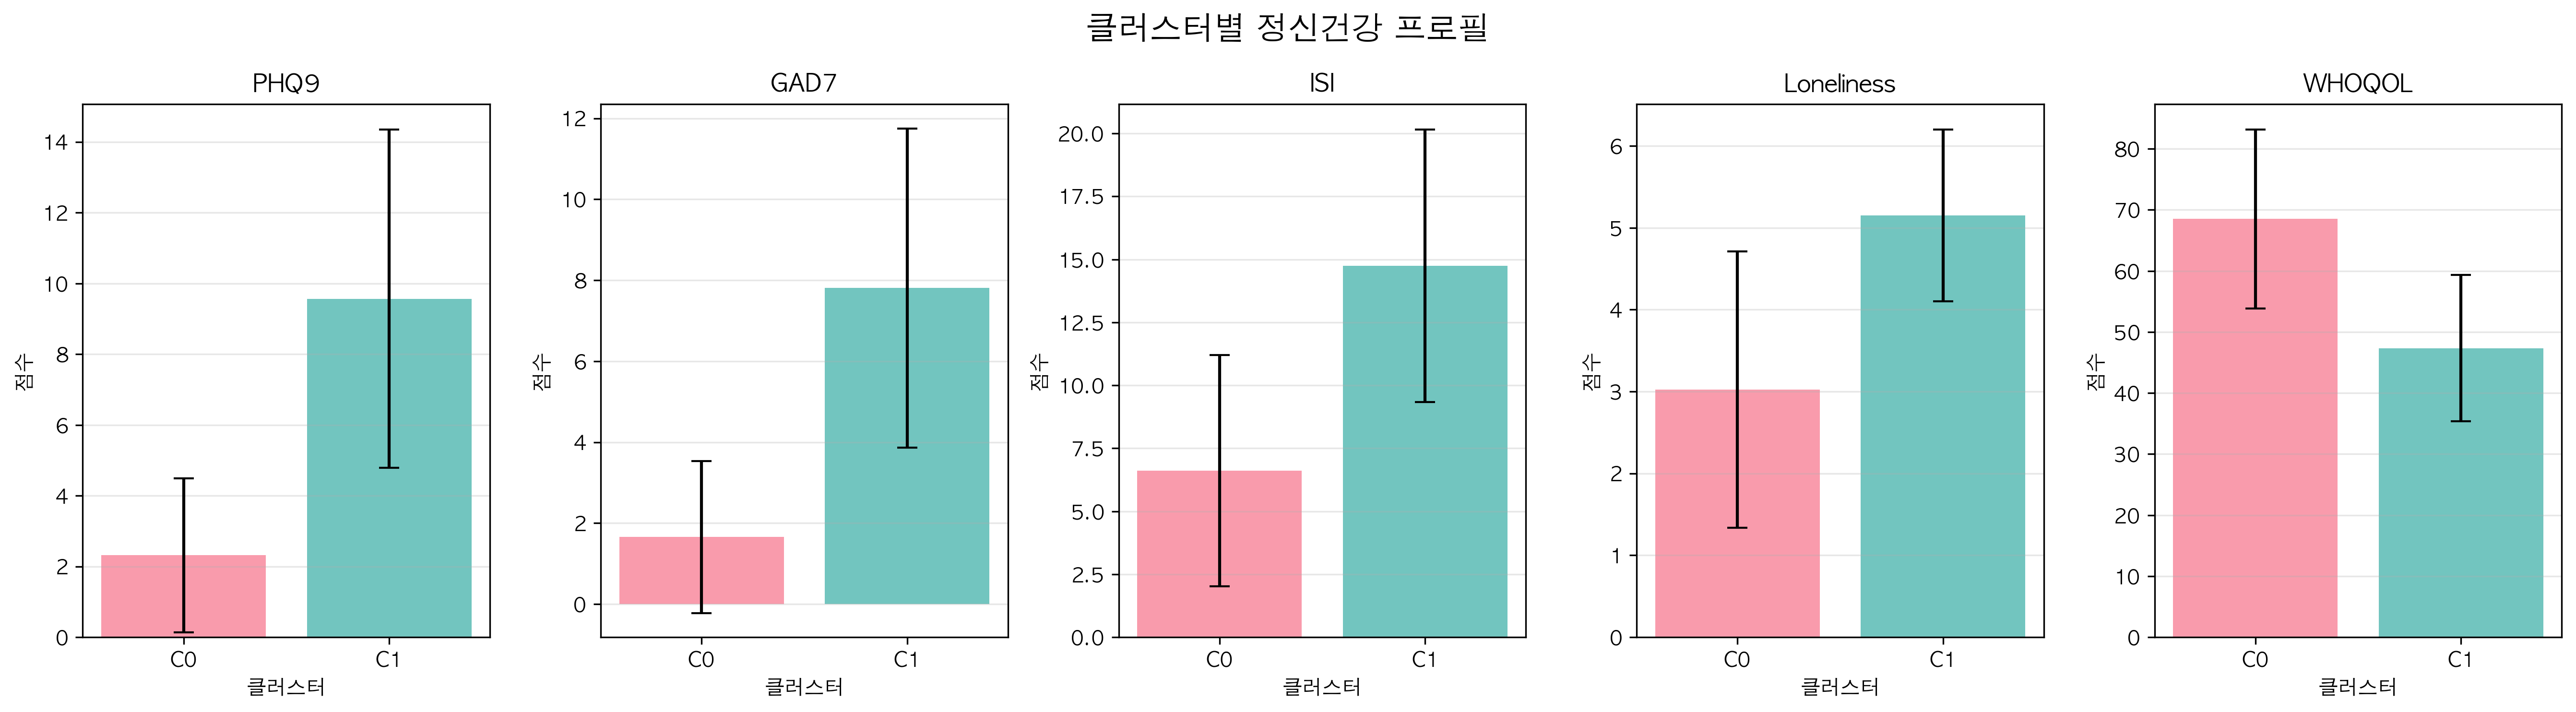

Data behind this chart, as committed beside it:
Cluster, N, PHQ9_Score_Mean, PHQ9_Score_SD, GAD7_Score_Mean, GAD7_Score_SD, ISI_Score_Mean, ISI_Score_SD, Loneliness_Score_Mean, Loneliness_Score_SD, WHOQOL_Score_Mean, WHOQOL_Score_SD
0, 1604, 2.316, 2.175, 1.656, 1.876, 6.607, 4.592, 3.024, 1.685, 68.51, 14.65
1, 1255, 9.567, 4.783, 7.806, 3.947, 14.75, 5.41, 5.151, 1.049, 47.35, 11.99
